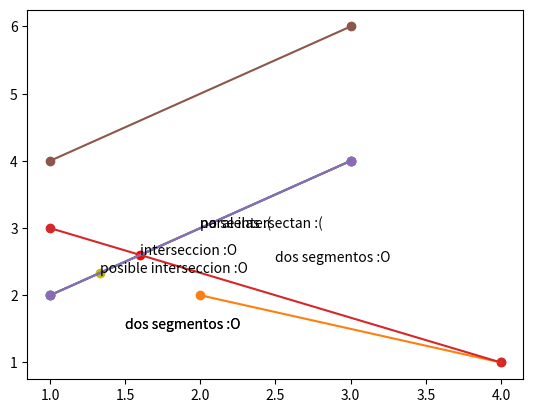

This chart was generated by the following Python code:
import math
import matplotlib.pyplot as plt


# funcion de distancia
def dE(p1, p2):
  return math.sqrt( (p2[0] - p1[0])**2 + (p2[1] - p2[1])**2 )



# Calculo del a, b, y c de la RECTA que corresponde al segmento
# Recibe un segmento, formado por dos puntos:  s es [ [x1, y1 ], [x2, y2] ]
def recta_abc( s ):
  # extrae las coordenadas de los puntos
  x1 = s[0][0]
  y1 = s[0][1]

  x2 =s[1][0]
  y2 =s[1][1]

  # Calcula a, b y c
  a = y2 - y1
  b = x1 - x2
  c = a*x1 + b*y1

  return (a, b, c)


# A menos que sean paralelas, todo par de rectas intersecta en algun punto
def recta_interseccion( seg1, seg2 ):
	#  Obten el a, b y c de la recta que corresponde a cada segmento
  a1, b1, c1 = recta_abc( seg1 )
  a2, b2, c2 = recta_abc( seg2 )
  #  Calcula el determinante
  det = a1 * b2 - a2 * b1

  #  Usa el valor del determinate para decidir si se interceptan, o no, y donde
  try:
    x = (b2 * c1 - b1 * c2) / det
    y = (a1 * c2 - a2 * c1) / det
    return [x, y]
  except ZeroDivisionError:
    return None  # Las rectas son paralelas


def segmento_interseccion(seg1, seg2):
  # Que las rectas se intersecten no significa que sus segmentos tambien
  p = recta_interseccion(seg1, seg2)
  if p is None:
    return None  # Las rectas son paralelas
  # Como saber si hay interseccion en los segmentos??
  for s in [seg1, seg2]:
    x_min = min(s[0][0], s[1][0])
    x_max = max(s[0][0], s[1][0])
    y_min = min(s[0][1], s[1][1])
    y_max = max(s[0][1], s[1][1])
    if not (x_min <= p[0] <= x_max and y_min <= p[1] <= y_max):
      return False  # No hay interseccion en los segmentos
  return p



# Ejemplo para plot

# Recibe un segmento, formado por dos puntos:   [ [x1, y1 ], [x2, y2] ]
def plotSegment( segmento ):
  # Scatter sirve para dibujar puntos, funciona con listas
  # Sintaxis: plt.scatter( vals_x, vals_y )
  plt.scatter( [s[0] for s in segmento], [s[1] for s in segmento] )

  # Plot sirve para dibujar lineas, funciona con listas tambien
  # Sintaxis: plt.plot( vals_x, vals_y, opciones )
  plt.plot(  [s[0] for s in segmento], [s[1] for s in segmento] ,  linestyle="-")

  # Text sirve para agregar textos
  # Sintaxis:  plt.text( x, y, text, opciones)
  #plt.text(  ,  ,   , color="b" )


def writeInPlot( x, y, texto ):
  plt.text(x, y, texto)

# Caasos de prueba:

#	segmento 	p1       p2
S1 = [[1.0, 2.0],  [3.0, 4.0]]
S2 = [[2.0, 2.0],  [4.0, 1.0]]

interseccion = segmento_interseccion(S1,S2)
teoria = recta_interseccion(S1,S2)
if interseccion is None:
  writeInPlot((S1[0][0]+S1[1][0])/2, (S1[0][1]+S1[1][1])/2, "paralelas :(")
elif interseccion is False:
  writeInPlot((S1[0][0]+S1[1][0])/2, (S1[0][1]+S1[1][1])/2, "no se intersectan :(")
  writeInPlot(teoria[0], teoria[1], "posible interseccion :O")
  plt.scatter(teoria[0], teoria[1], color="y")
else:
  writeInPlot(interseccion[0], interseccion[1], "interseccion :O")
  plt.scatter(interseccion[0], interseccion[1], color="r")

plotSegment( S1)
plotSegment( S2)
writeInPlot(1.5, 1.5, "dos segmentos :O")
plt.show()

# Otros casos de prueba: con cruce
S1 = [[1.0, 2.0],  [3.0, 4.0]]
S2 = [[1.0, 3.0],  [4.0, 1.0]]

interseccion = segmento_interseccion(S1,S2)
teoria = recta_interseccion(S1,S2)
if interseccion is None:
  writeInPlot((S1[0][0]+S1[1][0])/2, (S1[0][1]+S1[1][1])/2, "paralelas :(")
elif interseccion is False:
  writeInPlot((S1[0][0]+S1[1][0])/2, (S1[0][1]+S1[1][1])/2, "no se intersectan :(")
  writeInPlot(teoria[0], teoria[1], "posible interseccion :O")
  plt.scatter(teoria[0], teoria[1], color="y")
else:
  writeInPlot(interseccion[0], interseccion[1], "interseccion :O")
  plt.scatter(interseccion[0], interseccion[1], color="r")


plotSegment( S1)
plotSegment( S2)
writeInPlot(1.5, 1.5, "dos segmentos :O")
plt.show()



# Otros casos de prueba: paralelas
S1 = [[1.0, 2.0],  [3.0, 4.0]]
S2 = [[1.0, 4.0],  [3.0, 6.0]]

interseccion = segmento_interseccion(S1,S2)
teoria = recta_interseccion(S1,S2)
if interseccion is None:
  writeInPlot((S1[0][0]+S1[1][0])/2, (S1[0][1]+S1[1][1])/2, "paralelas :(")
elif interseccion is False:
  writeInPlot((S1[0][0]+S1[1][0])/2, (S1[0][1]+S1[1][1])/2, "no se intersectan :(")
  writeInPlot(teoria[0], teoria[1], "posible interseccion :O")
  plt.scatter(teoria[0], teoria[1], color="y")
else:
  writeInPlot(interseccion[0], interseccion[1], "interseccion :O")
  plt.scatter(interseccion[0], interseccion[1], color="r")

plotSegment( S1)
plotSegment( S2)
writeInPlot(2.5, 2.5, "dos segmentos :O")
plt.show()

